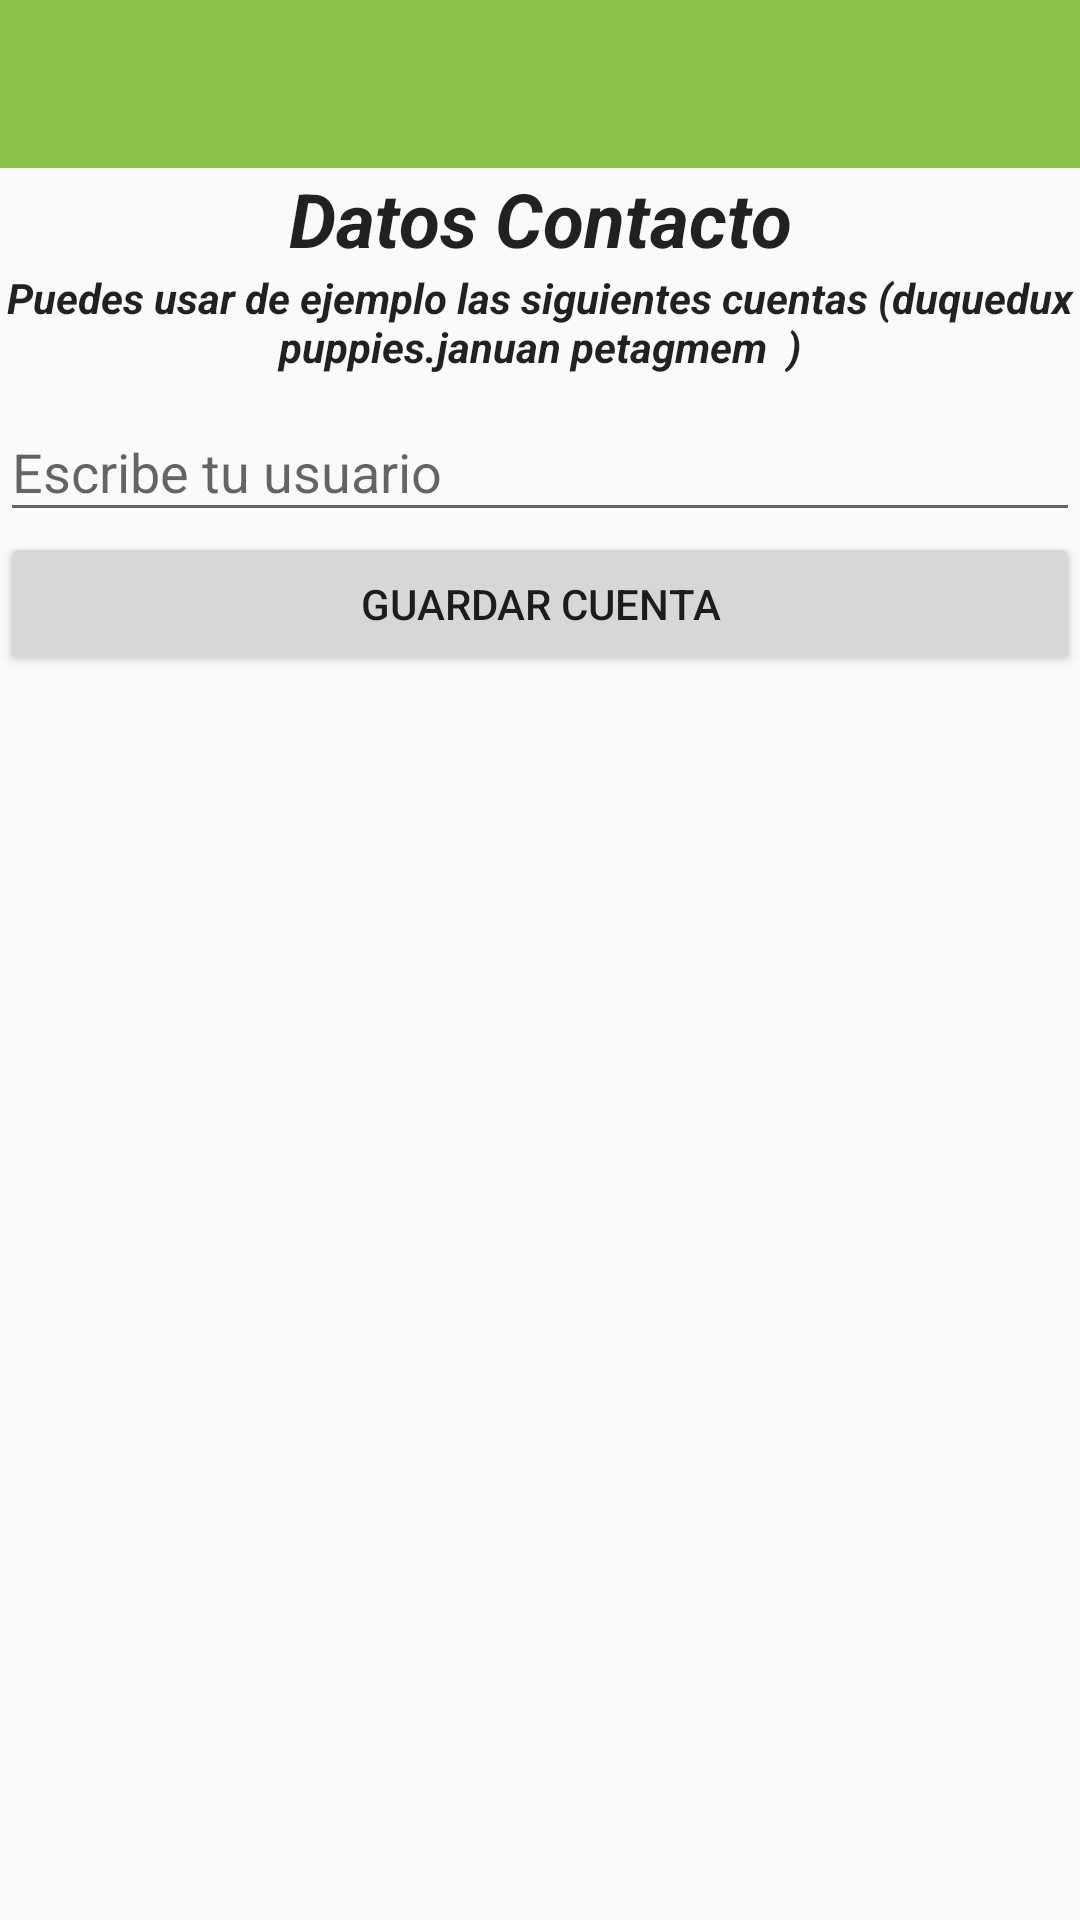

Android layout source for this screen:
<!-- AndroidManifest.xml: application theme AppTheme -->
<!-- res/layout/activity_configurar_cuenta.xml -->
<?xml version="1.0" encoding="utf-8"?>
<LinearLayout
    xmlns:android="http://schemas.android.com/apk/res/android"
    xmlns:tools="http://schemas.android.com/tools"
    xmlns:app="http://schemas.android.com/apk/res-auto"
    android:layout_width="match_parent"
    android:layout_height="match_parent"
    android:orientation="vertical"
    tools:context="com.coursera.app.pm.mascotitas.ConfigurarCuentaActivity">
    <android.support.design.widget.AppBarLayout
        android:layout_width="match_parent"
        android:layout_height="wrap_content"
        android:theme="@style/ThemeOverlay.AppCompat.Dark.ActionBar">

        <android.support.v7.widget.Toolbar
            android:id="@+id/toolbarConfig"
            android:layout_width="match_parent"
            android:layout_height="wrap_content"
            app:layout_scrollFlags="scroll|enterAlways">
        </android.support.v7.widget.Toolbar>

    </android.support.design.widget.AppBarLayout>
    <LinearLayout
        android:orientation="vertical"
        android:layout_width="match_parent"
        android:layout_height="match_parent">

        <android.support.design.widget.TextInputLayout
            android:layout_width="match_parent"
            android:layout_height="wrap_content">

            <TextView
                android:layout_width="match_parent"
                android:layout_height="wrap_content"
                android:textAppearance="?android:attr/textAppearanceLarge"
                android:text="@string/form_title"
                android:id="@+id/textView"
                android:layout_gravity="center"
                android:gravity="center_vertical|center_horizontal"
                android:textSize="@dimen/form_title_dimen"
                android:textStyle="bold|italic" />
        </android.support.design.widget.TextInputLayout>


        <android.support.design.widget.TextInputLayout
            android:layout_width="match_parent"
            android:layout_height="wrap_content">

            <TextView
                android:layout_width="match_parent"
                android:layout_height="wrap_content"
                android:textAppearance="?android:attr/textAppearanceLarge"
                android:text="Puedes usar de ejemplo las siguientes cuentas (duquedux  puppies.januan petagmem  )"
                android:id="@+id/textView2"
                android:layout_gravity="center"
                android:gravity="center_vertical|center_horizontal"
                android:textSize="14dp"
                android:textStyle="bold|italic" />
        </android.support.design.widget.TextInputLayout>

        <android.support.design.widget.TextInputLayout
            android:layout_width="match_parent"
            android:layout_height="wrap_content">

            <android.support.design.widget.TextInputEditText
                android:layout_width="match_parent"
                android:layout_height="wrap_content"
                android:ems="10"
                android:hint="@string/config_account_form_name"
                android:id="@+id/config_account_form_name" />
        </android.support.design.widget.TextInputLayout>

        <Button
            android:layout_width="match_parent"
            android:layout_height="wrap_content"
            android:text="@string/config_account_save"
            android:id="@+id/button" android:onClick="guardarCuenta" />
    </LinearLayout>
</LinearLayout>
<!-- resources referenced by this layout -->
<resources>
  <dimen name="form_title_dimen">25dp</dimen>
  <string name="config_account_form_name">Escribe tu usuario</string>
  <string name="config_account_save">Guardar Cuenta</string>
  <string name="form_title">Datos Contacto</string>
  <style name="AppTheme" parent="Theme.AppCompat.Light.NoActionBar">
          <item name="windowActionBar">false</item>
          <item name="windowNoTitle">true</item>
          <item name="colorPrimary">@color/primary</item>
         <item name="colorPrimaryDark">@color/primary_dark</item>
         <item name="colorAccent">@color/accent</item>
      </style>
  <color name="primary">#8BC34A</color>
  <color name="primary_dark">#689F38</color>
  <color name="accent">#CDDC39</color>
</resources>
